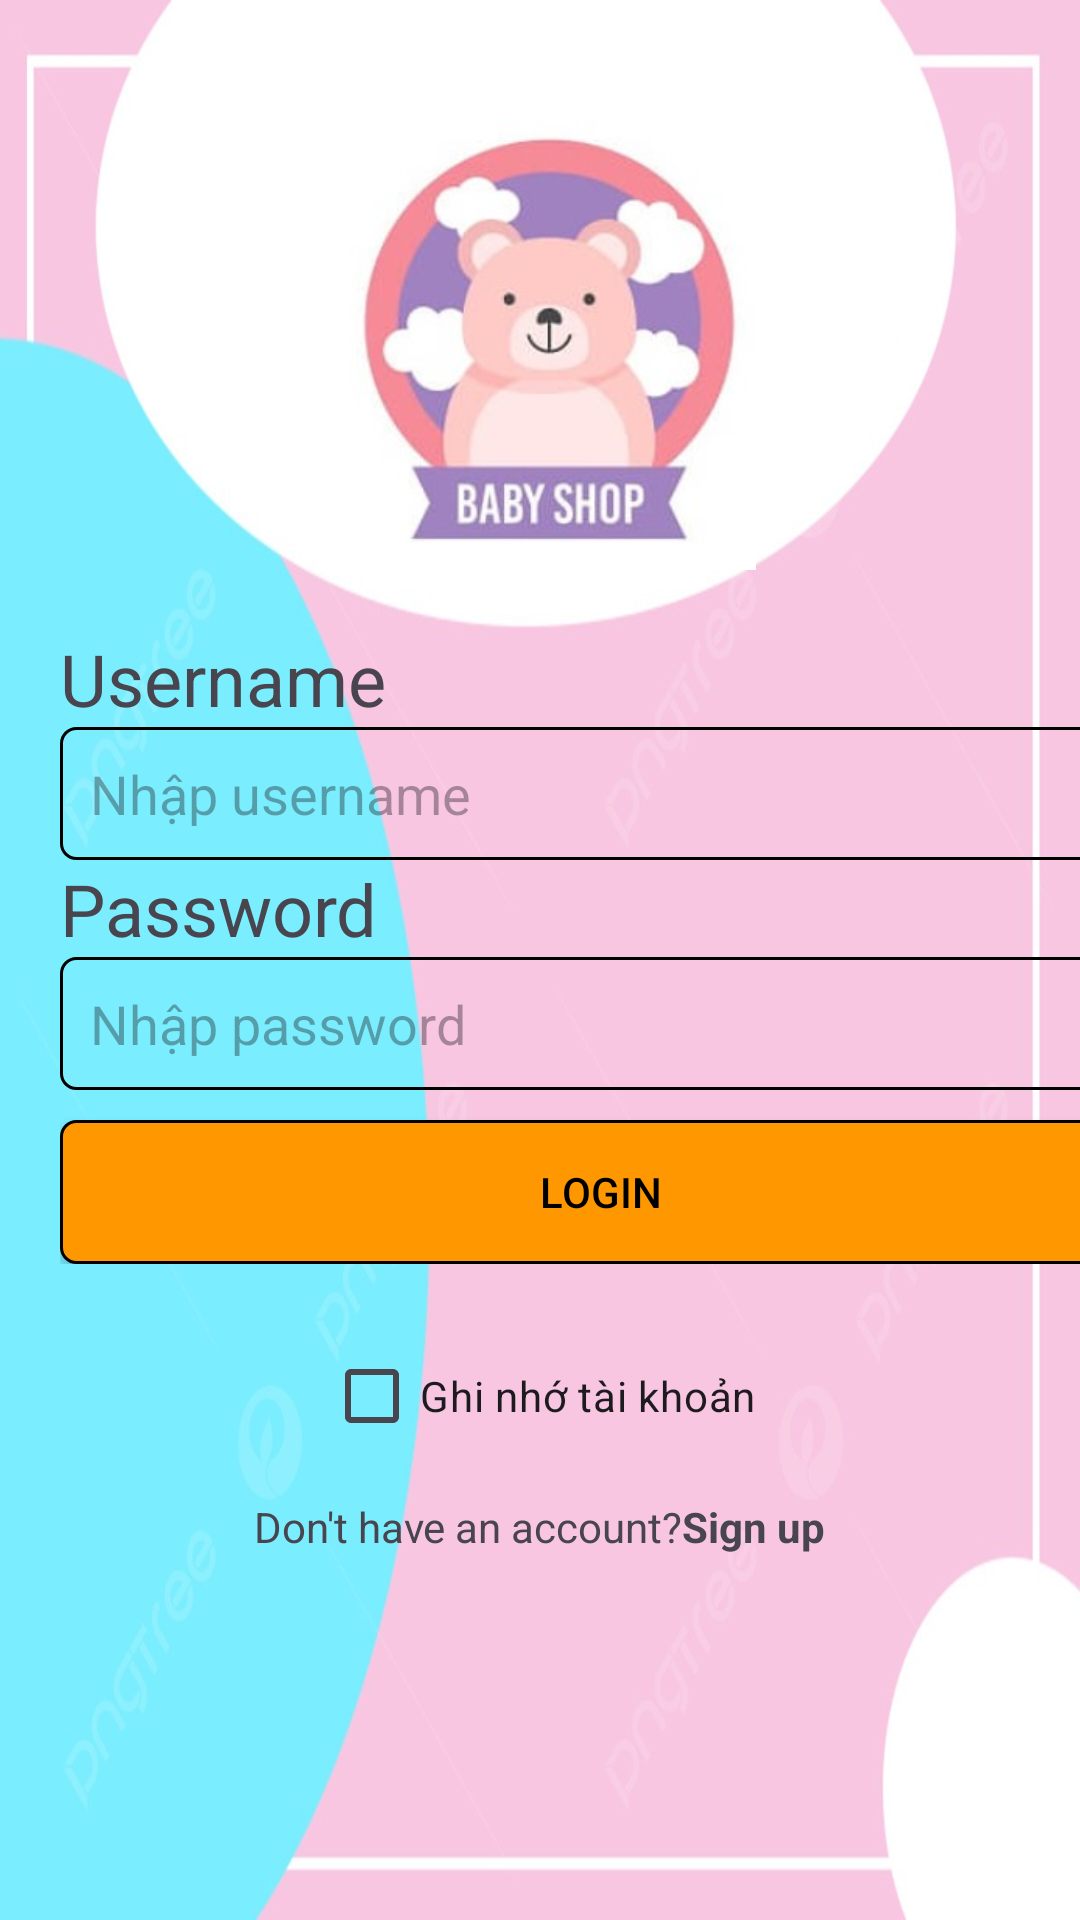

Produce the Android XML layout that renders to this screen, including the resource entries it uses.
<!-- AndroidManifest.xml: application theme Theme.Duan1_Nhom3 -->
<!-- res/layout/activity_dang_nhap.xml -->
<?xml version="1.0" encoding="utf-8"?>
<LinearLayout xmlns:android="http://schemas.android.com/apk/res/android"
    xmlns:app="http://schemas.android.com/apk/res-auto"
    xmlns:tools="http://schemas.android.com/tools"
    android:layout_width="match_parent"
    android:layout_height="match_parent"
    tools:context=".DangNhap"
    android:orientation="vertical"
    android:background="@drawable/img_1">
    <ImageView
        android:layout_width="150dp"
        android:layout_height="150dp"
        android:src="@drawable/img_2"
        android:layout_gravity="center"
        android:layout_marginTop="40dp"/>
    <LinearLayout
        android:layout_width="360dp"
        android:layout_height="wrap_content"
        android:orientation="vertical"
        android:layout_margin="20dp">
        <TextView
            android:layout_width="wrap_content"
            android:layout_height="wrap_content"
            android:text="Username"

            android:textSize="24sp"/>
        <EditText
            android:id="@+id/edtUser"
            android:layout_width="match_parent"
            android:layout_height="wrap_content"
            android:hint="Nhập username"
            android:background="@drawable/khung5"/>
        <TextView
            android:layout_width="wrap_content"
            android:layout_height="wrap_content"
            android:text="Password"

            android:textSize="24sp"/>
        <EditText
            android:id="@+id/edtPass"
            android:layout_width="match_parent"
            android:layout_height="wrap_content"
            android:hint="Nhập password"
            android:inputType="textPassword"
            android:background="@drawable/khung5"/>
        <Button
            android:id="@+id/btnLogin"
            android:layout_width="match_parent"
            android:layout_height="wrap_content"
            android:text="Login"

            android:background="@drawable/khung_button"
            app:backgroundTint="@null"
            android:textColor="@color/black"
            android:layout_marginTop="10dp"
            android:textAllCaps="true"/>
    </LinearLayout>
    <CheckBox
        android:id="@+id/checkbox_remember"
        android:layout_width="wrap_content"
        android:layout_height="wrap_content"
        android:text="Ghi nhớ tài khoản"
        android:checked="false"
        android:layout_gravity="center"/>
    <TextView
        android:id="@+id/txtSignUp"
        android:layout_width="wrap_content"
        android:layout_height="wrap_content"
        android:text="@string/Sign_up"
        android:layout_marginTop="10dp"
        android:layout_gravity="center"
        />
</LinearLayout>
<!-- resources referenced by this layout -->
<resources>
  <color name="black">#FF000000</color>
  <!-- drawable img_1: png bitmap (drawable, 197838 bytes) -->
  <!-- drawable img_2: png bitmap (drawable, 93077 bytes) -->
  <!-- drawable khung5 (drawable) -->
  <?xml version="1.0" encoding="utf-8"?>
  <shape xmlns:android="http://schemas.android.com/apk/res/android">
  <stroke
      android:width="1dp"
      android:color="@color/black"/>
      <padding
          android:bottom="10dp"
          android:left="10dp"
          android:right="10dp"
          android:top="10dp"/>
      <corners android:radius="5dp"/>
  </shape>
  <!-- drawable khung_button (drawable) -->
  <?xml version="1.0" encoding="utf-8"?>
  <shape xmlns:android="http://schemas.android.com/apk/res/android">
  <stroke android:color="@color/black"
      android:width="1dp"/>
      <solid android:color="#FF9800"/>
      <corners android:radius="5dp"/>
  </shape>
  <string name="Sign_up">Don\'t have an account?<b>Sign up</b></string>
  <style name="Theme.Duan1_Nhom3" parent="Base.Theme.Duan1_Nhom3" />
  <style name="Base.Theme.Duan1_Nhom3" parent="Theme.Material3.DayNight.NoActionBar">
          
          
      </style>
</resources>
